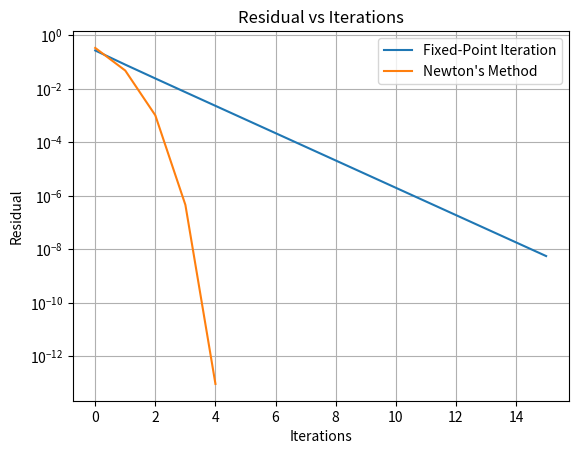

Source code (Python):
import numpy as np
import matplotlib.pyplot as plt

def iterative_solver(func, derivative=None, x0=None, tol=1e-8, max_iter=100):
    """
    General iterative solver for fixed-point iteration or Newton's method.
    Supports both single-variable and multi-variable cases.

    Args:
        func (function): Target function. For fixed-point iteration, g(x). For Newton's method, F(x).
        derivative (function or None): Derivative or Jacobian function. If None, fixed-point iteration is used.
        x0 (float or np.array): Initial guess (scalar or array).
        tol (float): Convergence tolerance.
        max_iter (int): Maximum number of iterations.

    Returns:
        np.array or float: Approximation of the fixed point or root.
        list: Residuals at each iteration.
        int: Number of iterations performed.
    """
    x = np.array(x0, dtype=float) if not np.isscalar(x0) else x0  # Handle scalar or array input
    residuals = []

    for i in range(max_iter):
        Fx = np.array(func(x))  # Evaluate the function and ensure it's a NumPy array

        if derivative is not None:  # Newton's method
            D = np.array(derivative(x))  # Compute Derivative or Jacobian and ensure it's a NumPy array
            if np.isscalar(x):  # Single-variable case
                delta = -Fx / D
            else:  # Multi-variable case
                delta = np.linalg.solve(D, -Fx)
            x_new = x + delta
            # x_new = x + delta.item() if np.isscalar(x) else delta.reshape(x.shape)
        else:  # Fixed-point iteration
            x_new = Fx

        residual = np.linalg.norm(x_new - x) if not np.isscalar(x) else abs(x_new - x)
        residuals.append(residual)

        # Check convergence
        if residual < tol:
            return x_new, residuals, i + 1

        x = x_new

    # Return result without raising an error if not converged
    return x, residuals, max_iter

# Example for fixed-point iteration
def fixed_point_example():
    # Single-variable fixed-point function
    g = lambda x: (x + 1) ** 0.5  # Fixed-point function
    x0 = 2.0  # Initial guess
    solution, residuals, iterations = iterative_solver(g, x0=x0)
    print(f"Fixed Point: {solution}, Residuals: {residuals}, Iterations: {iterations}")
    return residuals

# Example for Newton's method
def newton_example():
    # Single-variable equation: x^2 - x - 1 = 0
    F = lambda x: x**2 - x - 1  # Function
    dF = lambda x: 2 * x - 1    # Derivative
    x0 = 2.0  # Initial guess
    solution, residuals, iterations = iterative_solver(F, derivative=dF, x0=x0)
    print(f"Root: {solution}, Residuals: {residuals}, Iterations: {iterations}")
    return residuals

if __name__ == "__main__":
    print("Fixed-Point Iteration Example:")
    fp_residuals = fixed_point_example()

    print("\nNewton's Method Example:")
    newton_residuals = newton_example()

    # Plotting residuals
    plt.figure()
    plt.plot(range(len(fp_residuals)), fp_residuals, label="Fixed-Point Iteration")
    plt.plot(range(len(newton_residuals)), newton_residuals, label="Newton's Method")
    plt.yscale('log')
    plt.xlabel("Iterations")
    plt.ylabel("Residual")
    plt.title("Residual vs Iterations")
    plt.legend()
    plt.grid(True)
    plt.show()
